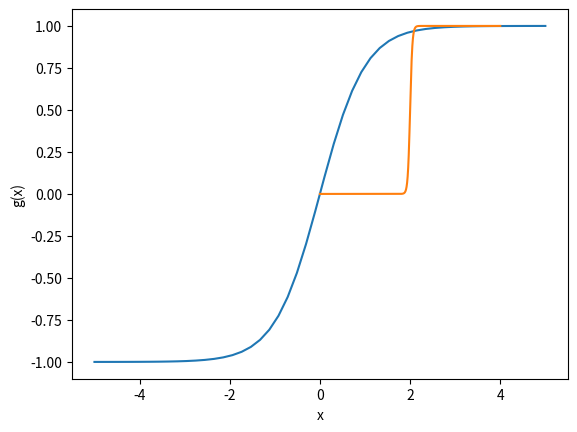

The script that saved this image: (Note: this script raises an exception after producing the figure.)
from matplotlib import pyplot as plt
import numpy
x = numpy.linspace(-5, 5)
y = numpy.tanh(x)
plt.grid()
plt.plot(x, y)
plt.xlabel('x')
plt.ylabel('tanh(x)')
plt.show()

x = numpy.linspace(0, 4, 1000)
y = (1+numpy.tanh(2*10*(x-2)))/2
plt.grid()
plt.plot(x, y)
plt.xlabel('x')
plt.ylabel('g(x)')
plt.show()

from neuron import h, rxd
from neuron.units import mV, ms, mM
from matplotlib import pyplot as plt
h.load_file('stdrun.hoc')

soma = h.Section(name='soma')
cyt = rxd.Region([soma], name='cyt', nrn_region='i')
ip3 = rxd.Species(cyt, name='ip3', charge=0, initial=1 * mM)
k = 2            # degradation rate
threshold = 0.25 # mM... called 'a' in f(x)
m = 100          # steepness of switch
degradation_switch = (1 + rxd.rxdmath.tanh((ip3 - threshold) * 2 * m)) / 2
degradation = rxd.Rate(ip3, -k * ip3 * degradation_switch)

t = h.Vector().record(h._ref_t)
ip3_conc = h.Vector().record(soma(0.5)._ref_ip3i)

h.finitialize(-65 * mV)
h.continuerun(2 * ms)

plt.plot(t, ip3_conc)
plt.xlabel('t (ms)')
plt.ylabel('[IP3] (mM)')
plt.show()